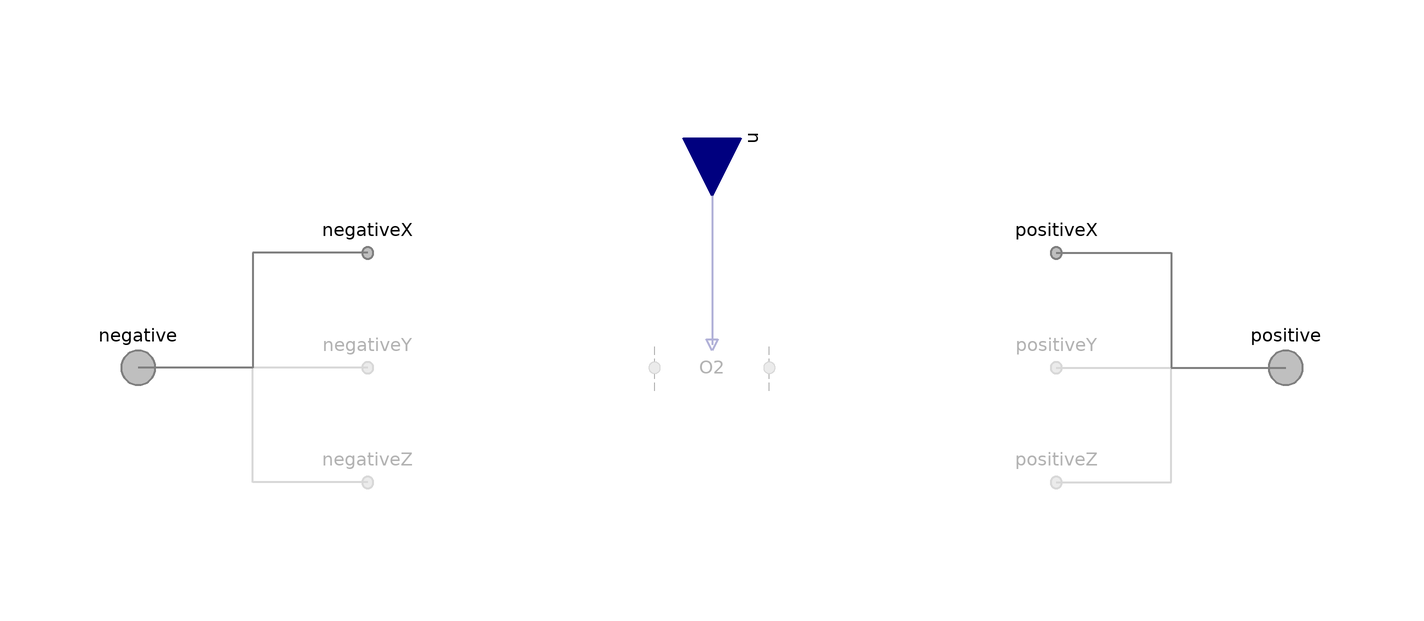

Above is the diagram view of the following Modelica model: its components placed by their Placement annotations and its connect equations drawn as lines.

model Gas "BC for gas"

        extends FCSys.BCs.FaceDifferential.Phases.BaseClasses.NullPhase;

        // Conditionally include species.
        parameter Boolean inclH2=false "<html>Hydrogen (H<sub>2</sub>)</html>"
          annotation (
          Evaluate=true,
          HideResult=true,
          choices(__Dymola_checkBox=true),
          Dialog(
            group="Species",
            __Dymola_descriptionLabel=true,
            __Dymola_joinNext=true));
        replaceable FCSys.BCs.FaceDifferential.Species.Species H2 if inclH2
          "Model" annotation (Dialog(
            group="Species",
            __Dymola_descriptionLabel=true,
            enable=inclH2), Placement(transformation(extent={{-10,-10},{10,10}})));

        parameter Boolean inclH2O=false "<html>Water (H<sub>2</sub>O)</html>"
          annotation (
          Evaluate=true,
          HideResult=true,
          choices(__Dymola_checkBox=true),
          Dialog(
            group="Species",
            __Dymola_descriptionLabel=true,
            __Dymola_joinNext=true));
        replaceable FCSys.BCs.FaceDifferential.Species.Species H2O if inclH2O
          "Model" annotation (Dialog(
            group="Species",
            __Dymola_descriptionLabel=true,
            enable=inclH2O), Placement(transformation(extent={{-10,-10},{10,10}})));

        parameter Boolean inclN2=false "<html>Nitrogen (N<sub>2</sub>)</html>"
          annotation (
          Evaluate=true,
          HideResult=true,
          choices(__Dymola_checkBox=true),
          Dialog(
            group="Species",
            __Dymola_descriptionLabel=true,
            __Dymola_joinNext=true));
        replaceable FCSys.BCs.FaceDifferential.Species.Species N2 if inclN2
          "Model" annotation (Dialog(
            group="Species",
            __Dymola_descriptionLabel=true,
            enable=inclN2), Placement(transformation(extent={{-10,-10},{10,10}})));

        parameter Boolean inclO2=false "<html>Oxygen (O<sub>2</sub>)</html>"
          annotation (
          Evaluate=true,
          HideResult=true,
          choices(__Dymola_checkBox=true),
          Dialog(
            group="Species",
            __Dymola_descriptionLabel=true,
            __Dymola_joinNext=true));
        replaceable FCSys.BCs.FaceDifferential.Species.Species O2 if inclO2
          "Model" annotation (Dialog(
            group="Species",
            __Dymola_descriptionLabel=true,
            enable=inclO2), Placement(transformation(extent={{-10,-10},{10,10}})));

      equation
        // H2
        connect(H2.negative.material, negative.H2.material) annotation (Line(
            points={{-10,6.10623e-16},{-100,5.55112e-16}},
            color={127,127,127},
            pattern=LinePattern.None,
            smooth=Smooth.None));
        connect(H2.negative.entropy, negative.H2.entropy) annotation (Line(
            points={{-10,6.10623e-16},{-100,5.55112e-16}},
            color={127,127,127},
            pattern=LinePattern.None,
            smooth=Smooth.None));
        connect(H2.negative.momentum1, negativeX.H2.momentumY) annotation (Line(
            points={{-10,6.10623e-16},{-60,20}},
            color={127,127,127},
            pattern=LinePattern.None,
            smooth=Smooth.None));
        connect(H2.negative.momentum1, negativeY.H2.momentumZ) annotation (Line(
            points={{-10,6.10623e-16},{-60,5.55112e-16}},
            color={127,127,127},
            pattern=LinePattern.None,
            smooth=Smooth.None));
        connect(H2.negative.momentum1, negativeZ.H2.momentumX) annotation (Line(
            points={{-10,6.10623e-16},{-10,0},{-60,-20}},
            color={127,127,127},
            pattern=LinePattern.None,
            smooth=Smooth.None));
        connect(H2.negative.momentum2, negativeX.H2.momentumZ) annotation (Line(
            points={{-10,6.10623e-16},{-60,20}},
            color={127,127,127},
            pattern=LinePattern.None,
            smooth=Smooth.None));
        connect(H2.negative.momentum2, negativeY.H2.momentumX) annotation (Line(
            points={{-10,6.10623e-16},{-60,5.55112e-16}},
            color={127,127,127},
            pattern=LinePattern.None,
            smooth=Smooth.None));
        connect(H2.negative.momentum2, negativeZ.H2.momentumY) annotation (Line(
            points={{-10,6.10623e-16},{-10,0},{-60,-20}},
            color={127,127,127},
            pattern=LinePattern.None,
            smooth=Smooth.None));
        connect(H2.positive.material, positive.H2.material) annotation (Line(
            points={{10,6.10623e-16},{100,5.55112e-16}},
            color={127,127,127},
            pattern=LinePattern.None,
            smooth=Smooth.None));
        connect(H2.positive.entropy, positive.H2.entropy) annotation (Line(
            points={{10,6.10623e-16},{100,5.55112e-16}},
            color={127,127,127},
            pattern=LinePattern.None,
            smooth=Smooth.None));
        connect(H2.positive.momentum1, positiveX.H2.momentumY) annotation (Line(
            points={{10,6.10623e-16},{60,20}},
            color={127,127,127},
            pattern=LinePattern.None,
            smooth=Smooth.None));
        connect(H2.positive.momentum1, positiveY.H2.momentumZ) annotation (Line(
            points={{10,6.10623e-16},{60,5.55112e-16}},
            color={127,127,127},
            pattern=LinePattern.None,
            smooth=Smooth.None));
        connect(H2.positive.momentum1, positiveZ.H2.momentumX) annotation (Line(
            points={{10,6.10623e-16},{60,-20}},
            color={127,127,127},
            pattern=LinePattern.None,
            smooth=Smooth.None));
        connect(H2.positive.momentum2, positiveX.H2.momentumZ) annotation (Line(
            points={{10,6.10623e-16},{60,20}},
            color={127,127,127},
            pattern=LinePattern.None,
            smooth=Smooth.None));
        connect(H2.positive.momentum2, positiveY.H2.momentumX) annotation (Line(
            points={{10,6.10623e-16},{60,5.55112e-16}},
            color={127,127,127},
            pattern=LinePattern.None,
            smooth=Smooth.None));
        connect(H2.positive.momentum2, positiveZ.H2.momentumY) annotation (Line(
            points={{10,6.10623e-16},{60,-20}},
            color={127,127,127},
            pattern=LinePattern.None,
            smooth=Smooth.None));
        connect(u.H2, H2.u) annotation (Line(
            points={{5.55112e-16,40},{5.55112e-16,14},{6.10623e-16,14},{
                6.10623e-16,4}},
            color={0,0,127},
            thickness=0.5,
            smooth=Smooth.None));

        // H2O
        connect(H2O.negative.material, negative.H2O.material) annotation (Line(
            points={{-10,6.10623e-16},{-100,5.55112e-16}},
            color={127,127,127},
            pattern=LinePattern.None,
            smooth=Smooth.None));
        connect(H2O.negative.entropy, negative.H2O.entropy) annotation (Line(
            points={{-10,6.10623e-16},{-100,5.55112e-16}},
            color={127,127,127},
            pattern=LinePattern.None,
            smooth=Smooth.None));
        connect(H2O.negative.momentum1, negativeX.H2O.momentumY) annotation (
            Line(
            points={{-10,6.10623e-16},{-60,20}},
            color={127,127,127},
            pattern=LinePattern.None,
            smooth=Smooth.None));
        connect(H2O.negative.momentum1, negativeY.H2O.momentumZ) annotation (
            Line(
            points={{-10,6.10623e-16},{-60,5.55112e-16}},
            color={127,127,127},
            pattern=LinePattern.None,
            smooth=Smooth.None));
        connect(H2O.negative.momentum1, negativeZ.H2O.momentumX) annotation (
            Line(
            points={{-10,6.10623e-16},{-10,0},{-60,-20}},
            color={127,127,127},
            pattern=LinePattern.None,
            smooth=Smooth.None));
        connect(H2O.negative.momentum2, negativeX.H2O.momentumZ) annotation (
            Line(
            points={{-10,6.10623e-16},{-60,20}},
            color={127,127,127},
            pattern=LinePattern.None,
            smooth=Smooth.None));
        connect(H2O.negative.momentum2, negativeY.H2O.momentumX) annotation (
            Line(
            points={{-10,6.10623e-16},{-60,5.55112e-16}},
            color={127,127,127},
            pattern=LinePattern.None,
            smooth=Smooth.None));
        connect(H2O.negative.momentum2, negativeZ.H2O.momentumY) annotation (
            Line(
            points={{-10,6.10623e-16},{-10,0},{-60,-20}},
            color={127,127,127},
            pattern=LinePattern.None,
            smooth=Smooth.None));
        connect(H2O.positive.material, positive.H2O.material) annotation (Line(
            points={{10,6.10623e-16},{100,5.55112e-16}},
            color={127,127,127},
            pattern=LinePattern.None,
            smooth=Smooth.None));
        connect(H2O.positive.entropy, positive.H2O.entropy) annotation (Line(
            points={{10,6.10623e-16},{100,5.55112e-16}},
            color={127,127,127},
            pattern=LinePattern.None,
            smooth=Smooth.None));
        connect(H2O.positive.momentum1, positiveX.H2O.momentumY) annotation (
            Line(
            points={{10,6.10623e-16},{60,20}},
            color={127,127,127},
            pattern=LinePattern.None,
            smooth=Smooth.None));
        connect(H2O.positive.momentum1, positiveY.H2O.momentumZ) annotation (
            Line(
            points={{10,6.10623e-16},{60,5.55112e-16}},
            color={127,127,127},
            pattern=LinePattern.None,
            smooth=Smooth.None));
        connect(H2O.positive.momentum1, positiveZ.H2O.momentumX) annotation (
            Line(
            points={{10,6.10623e-16},{60,-20}},
            color={127,127,127},
            pattern=LinePattern.None,
            smooth=Smooth.None));
        connect(H2O.positive.momentum2, positiveX.H2O.momentumZ) annotation (
            Line(
            points={{10,6.10623e-16},{60,20}},
            color={127,127,127},
            pattern=LinePattern.None,
            smooth=Smooth.None));
        connect(H2O.positive.momentum2, positiveY.H2O.momentumX) annotation (
            Line(
            points={{10,6.10623e-16},{60,5.55112e-16}},
            color={127,127,127},
            pattern=LinePattern.None,
            smooth=Smooth.None));
        connect(H2O.positive.momentum2, positiveZ.H2O.momentumY) annotation (
            Line(
            points={{10,6.10623e-16},{60,-20}},
            color={127,127,127},
            pattern=LinePattern.None,
            smooth=Smooth.None));
        connect(u.H2O, H2O.u) annotation (Line(
            points={{5.55112e-16,40},{5.55112e-16,14},{6.10623e-16,14},{
                6.10623e-16,4}},
            color={0,0,127},
            thickness=0.5,
            smooth=Smooth.None));

        // N2
        connect(N2.negative.material, negative.N2.material) annotation (Line(
            points={{-10,6.10623e-16},{-100,5.55112e-16}},
            color={127,127,127},
            pattern=LinePattern.None,
            smooth=Smooth.None));
        connect(N2.negative.entropy, negative.N2.entropy) annotation (Line(
            points={{-10,6.10623e-16},{-100,5.55112e-16}},
            color={127,127,127},
            pattern=LinePattern.None,
            smooth=Smooth.None));
        connect(N2.negative.momentum1, negativeX.N2.momentumY) annotation (Line(
            points={{-10,6.10623e-16},{-60,20}},
            color={127,127,127},
            pattern=LinePattern.None,
            smooth=Smooth.None));
        connect(N2.negative.momentum1, negativeY.N2.momentumZ) annotation (Line(
            points={{-10,6.10623e-16},{-60,5.55112e-16}},
            color={127,127,127},
            pattern=LinePattern.None,
            smooth=Smooth.None));
        connect(N2.negative.momentum1, negativeZ.N2.momentumX) annotation (Line(
            points={{-10,6.10623e-16},{-10,0},{-60,-20}},
            color={127,127,127},
            pattern=LinePattern.None,
            smooth=Smooth.None));
        connect(N2.negative.momentum2, negativeX.N2.momentumZ) annotation (Line(
            points={{-10,6.10623e-16},{-60,20}},
            color={127,127,127},
            pattern=LinePattern.None,
            smooth=Smooth.None));
        connect(N2.negative.momentum2, negativeY.N2.momentumX) annotation (Line(
            points={{-10,6.10623e-16},{-60,5.55112e-16}},
            color={127,127,127},
            pattern=LinePattern.None,
            smooth=Smooth.None));
        connect(N2.negative.momentum2, negativeZ.N2.momentumY) annotation (Line(
            points={{-10,6.10623e-16},{-10,0},{-60,-20}},
            color={127,127,127},
            pattern=LinePattern.None,
            smooth=Smooth.None));
        connect(N2.positive.material, positive.N2.material) annotation (Line(
            points={{10,6.10623e-16},{100,5.55112e-16}},
            color={127,127,127},
            pattern=LinePattern.None,
            smooth=Smooth.None));
        connect(N2.positive.entropy, positive.N2.entropy) annotation (Line(
            points={{10,6.10623e-16},{100,5.55112e-16}},
            color={127,127,127},
            pattern=LinePattern.None,
            smooth=Smooth.None));
        connect(N2.positive.momentum1, positiveX.N2.momentumY) annotation (Line(
            points={{10,6.10623e-16},{60,20}},
            color={127,127,127},
            pattern=LinePattern.None,
            smooth=Smooth.None));
        connect(N2.positive.momentum1, positiveY.N2.momentumZ) annotation (Line(
            points={{10,6.10623e-16},{60,5.55112e-16}},
            color={127,127,127},
            pattern=LinePattern.None,
            smooth=Smooth.None));
        connect(N2.positive.momentum1, positiveZ.N2.momentumX) annotation (Line(
            points={{10,6.10623e-16},{60,-20}},
            color={127,127,127},
            pattern=LinePattern.None,
            smooth=Smooth.None));
        connect(N2.positive.momentum2, positiveX.N2.momentumZ) annotation (Line(
            points={{10,6.10623e-16},{60,20}},
            color={127,127,127},
            pattern=LinePattern.None,
            smooth=Smooth.None));
        connect(N2.positive.momentum2, positiveY.N2.momentumX) annotation (Line(
            points={{10,6.10623e-16},{60,5.55112e-16}},
            color={127,127,127},
            pattern=LinePattern.None,
            smooth=Smooth.None));
        connect(N2.positive.momentum2, positiveZ.N2.momentumY) annotation (Line(
            points={{10,6.10623e-16},{60,-20}},
            color={127,127,127},
            pattern=LinePattern.None,
            smooth=Smooth.None));
        connect(u.N2, N2.u) annotation (Line(
            points={{5.55112e-16,40},{5.55112e-16,14},{6.10623e-16,14},{
                6.10623e-16,4}},
            color={0,0,127},
            thickness=0.5,
            smooth=Smooth.None));

        // O2
        connect(O2.negative.material, negative.O2.material) annotation (Line(
            points={{-10,6.10623e-16},{-100,5.55112e-16}},
            color={127,127,127},
            pattern=LinePattern.None,
            smooth=Smooth.None));
        connect(O2.negative.entropy, negative.O2.entropy) annotation (Line(
            points={{-10,6.10623e-16},{-100,5.55112e-16}},
            color={127,127,127},
            pattern=LinePattern.None,
            smooth=Smooth.None));
        connect(O2.negative.momentum1, negativeX.O2.momentumY) annotation (Line(
            points={{-10,6.10623e-16},{-60,20}},
            color={127,127,127},
            pattern=LinePattern.None,
            smooth=Smooth.None));
        connect(O2.negative.momentum1, negativeY.O2.momentumZ) annotation (Line(
            points={{-10,6.10623e-16},{-60,5.55112e-16}},
            color={127,127,127},
            pattern=LinePattern.None,
            smooth=Smooth.None));
        connect(O2.negative.momentum1, negativeZ.O2.momentumX) annotation (Line(
            points={{-10,6.10623e-16},{-10,0},{-60,-20}},
            color={127,127,127},
            pattern=LinePattern.None,
            smooth=Smooth.None));
        connect(O2.negative.momentum2, negativeX.O2.momentumZ) annotation (Line(
            points={{-10,6.10623e-16},{-60,20}},
            color={127,127,127},
            pattern=LinePattern.None,
            smooth=Smooth.None));
        connect(O2.negative.momentum2, negativeY.O2.momentumX) annotation (Line(
            points={{-10,6.10623e-16},{-60,5.55112e-16}},
            color={127,127,127},
            pattern=LinePattern.None,
            smooth=Smooth.None));
        connect(O2.negative.momentum2, negativeZ.O2.momentumY) annotation (Line(
            points={{-10,6.10623e-16},{-60,-20}},
            color={127,127,127},
            pattern=LinePattern.None,
            smooth=Smooth.None));
        connect(O2.positive.material, positive.O2.material) annotation (Line(
            points={{10,6.10623e-16},{100,5.55112e-16}},
            color={127,127,127},
            pattern=LinePattern.None,
            smooth=Smooth.None));
        connect(O2.positive.entropy, positive.O2.entropy) annotation (Line(
            points={{10,6.10623e-16},{100,5.55112e-16}},
            color={127,127,127},
            pattern=LinePattern.None,
            smooth=Smooth.None));
        connect(O2.positive.momentum1, positiveX.O2.momentumY) annotation (Line(
            points={{10,6.10623e-16},{60,20}},
            color={127,127,127},
            pattern=LinePattern.None,
            smooth=Smooth.None));
        connect(O2.positive.momentum1, positiveY.O2.momentumZ) annotation (Line(
            points={{10,6.10623e-16},{60,5.55112e-16}},
            color={127,127,127},
            pattern=LinePattern.None,
            smooth=Smooth.None));
        connect(O2.positive.momentum1, positiveZ.O2.momentumX) annotation (Line(
            points={{10,6.10623e-16},{60,-20}},
            color={127,127,127},
            pattern=LinePattern.None,
            smooth=Smooth.None));
        connect(O2.positive.momentum2, positiveX.O2.momentumZ) annotation (Line(
            points={{10,6.10623e-16},{60,20}},
            color={127,127,127},
            pattern=LinePattern.None,
            smooth=Smooth.None));
        connect(O2.positive.momentum2, positiveY.O2.momentumX) annotation (Line(
            points={{10,6.10623e-16},{60,5.55112e-16}},
            color={127,127,127},
            pattern=LinePattern.None,
            smooth=Smooth.None));
        connect(O2.positive.momentum2, positiveZ.O2.momentumY) annotation (Line(
            points={{10,6.10623e-16},{60,-20}},
            color={127,127,127},
            pattern=LinePattern.None,
            smooth=Smooth.None));
        connect(u.O2, O2.u) annotation (Line(
            points={{5.55112e-16,40},{5.55112e-16,14},{6.10623e-16,14},{
                6.10623e-16,4}},
            color={0,0,127},
            thickness=0.5,
            smooth=Smooth.None));

        annotation (defaultComponentPrefixes="replaceable",
            defaultComponentName="phaseFaceBC");
      end Gas;